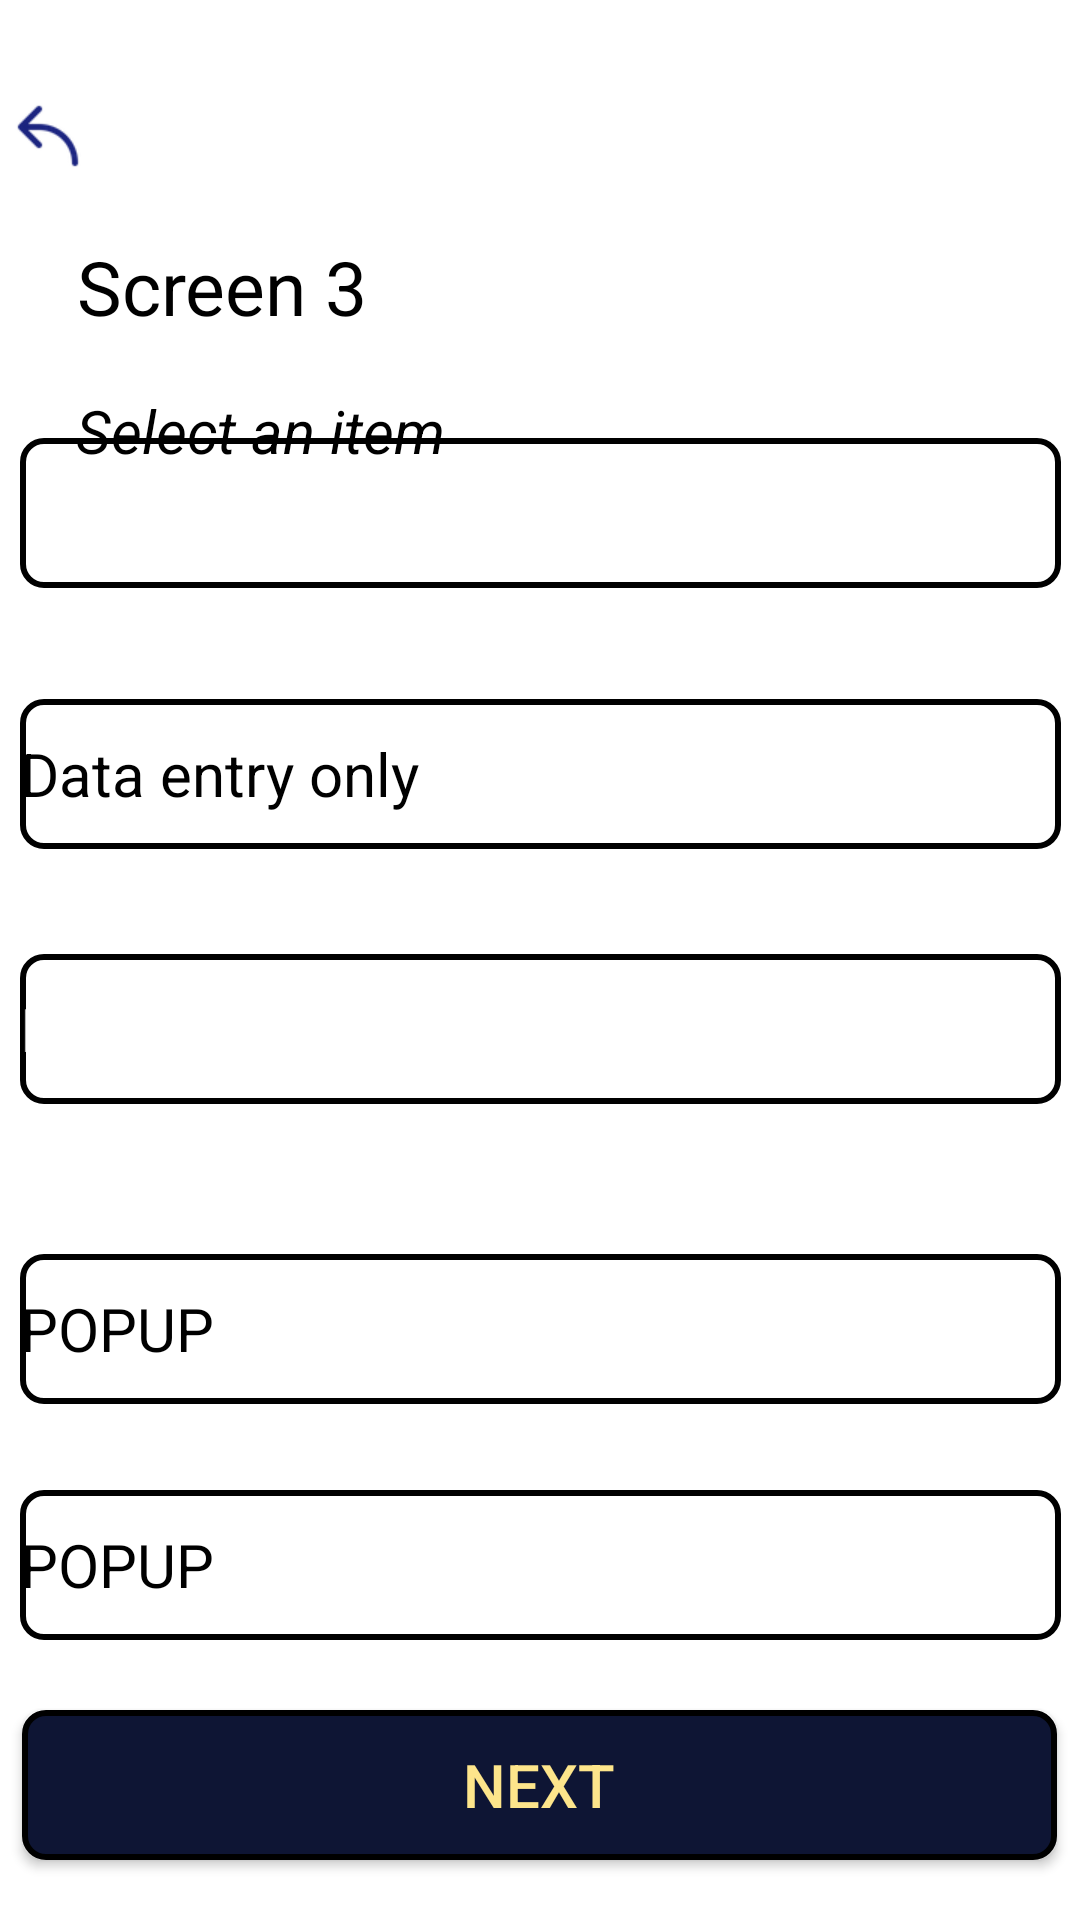

Produce the Android XML layout that renders to this screen, including the resource entries it uses.
<!-- AndroidManifest.xml: application theme Theme.AppCompat.NoActionBar -->
<!-- res/layout/activity_screen3.xml -->
<?xml version="1.0" encoding="utf-8"?>
<androidx.constraintlayout.widget.ConstraintLayout xmlns:android="http://schemas.android.com/apk/res/android"
    xmlns:app="http://schemas.android.com/apk/res-auto"
    xmlns:tools="http://schemas.android.com/tools"
    android:id="@+id/constraint_layout"
    android:layout_width="match_parent"
    android:layout_height="match_parent"
    android:background="#ffffff"
    tools:context=".Screen3">

    <ImageView
        android:id="@+id/backimage"
        android:layout_width="0dp"
        android:layout_height="wrap_content"
        android:layout_marginEnd="328dp"
        android:contentDescription="@string/app_name"
        android:src="@drawable/backarrow"
        app:layout_constraintBottom_toBottomOf="parent"
        app:layout_constraintEnd_toEndOf="parent"
        app:layout_constraintHorizontal_bias="0.091"
        app:layout_constraintStart_toEndOf="@+id/spinner_name"
        app:layout_constraintStart_toStartOf="parent"
        app:layout_constraintTop_toTopOf="parent"
        app:layout_constraintVertical_bias="0.023" />

    <TextView
        android:id="@+id/aboutyou"
        android:layout_width="150dp"
        android:layout_height="35dp"
        android:layout_marginBottom="8dp"
        android:text="@string/screen3"
        android:textColor="@color/black"
        android:textFontWeight="@android:integer/config_longAnimTime"
        android:textSize="25sp"
        android:textStyle="bold"
        app:layout_constraintBottom_toBottomOf="parent"
        app:layout_constraintEnd_toEndOf="parent"
        app:layout_constraintHorizontal_bias="0.122"
        app:layout_constraintStart_toStartOf="parent"
        app:layout_constraintTop_toTopOf="parent"
        app:layout_constraintVertical_bias="0.132"
        tools:targetApi="p" />

    <TextView
        android:id="@+id/spinner_name"
        android:layout_width="159dp"
        android:layout_height="36dp"
        android:layout_marginEnd="33dp"
        android:text="@string/spinnerprompt"
        android:textColor="@color/black"
        android:textSize="20sp"
        android:textStyle="italic"
        app:layout_constraintBottom_toBottomOf="parent"
        app:layout_constraintEnd_toEndOf="parent"
        app:layout_constraintHorizontal_bias="0.15"
        app:layout_constraintStart_toStartOf="parent"
        app:layout_constraintTop_toTopOf="parent"
        app:layout_constraintVertical_bias="0.215" />

    <Spinner
        android:id="@+id/spinner"
        android:layout_width="347dp"
        android:layout_height="50dp"
        android:layout_marginBottom="257dp"
        android:background="@drawable/mobile_no_shape"
        android:gravity="center"
        android:spinnerMode="dropdown"
        app:layout_constraintBottom_toBottomOf="parent"
        app:layout_constraintEnd_toEndOf="parent"
        app:layout_constraintHorizontal_bias="0.515"
        app:layout_constraintStart_toStartOf="parent"
        app:layout_constraintTop_toTopOf="parent"
        app:layout_constraintVertical_bias="0.438" />

    <EditText
        android:id="@+id/dataentry"
        android:layout_width="347dp"
        android:layout_height="50dp"
        android:autofillHints=""
        android:background="@drawable/mobile_no_shape"
        android:hint="@string/Dataentry"
        android:inputType="number"
        android:textAlignment="gravity"
        android:textColor="@color/black"
        android:textColorHint="@color/black"
        android:textSize="20sp"
        app:layout_constraintBottom_toBottomOf="parent"
        app:layout_constraintEnd_toEndOf="parent"
        app:layout_constraintHorizontal_bias="0.515"
        app:layout_constraintStart_toStartOf="parent"
        app:layout_constraintTop_toBottomOf="@+id/spinner"
        app:layout_constraintVertical_bias="0.094" />

    <EditText
        android:id="@+id/date_field"
        android:layout_width="347dp"
        android:layout_height="50dp"
        android:hint="@string/dateselection"
        android:textColor="@color/black"
        android:textSize="20sp"
        android:focusableInTouchMode="false"
        android:background="@drawable/mobile_no_shape"
        app:layout_constraintBottom_toTopOf="@+id/popup"
        app:layout_constraintEnd_toEndOf="parent"
        app:layout_constraintStart_toStartOf="@+id/backimage"
        app:layout_constraintTop_toTopOf="parent"
        app:layout_constraintVertical_bias="0.864"
        android:importantForAutofill="no"
        android:inputType="date" />

    <EditText
        android:id="@+id/popup"
        android:layout_width="347dp"
        android:layout_height="50dp"
        android:layout_marginBottom="34dp"
        android:autofillHints=""
        android:background="@drawable/mobile_no_shape"
        android:focusableInTouchMode="false"
        android:hint="@string/popup"
        android:inputType="none"
        android:textColor="@color/black"
        android:textColorHint="@color/black"
        android:textFontWeight="@android:integer/config_mediumAnimTime"
        android:textSize="20sp"
        app:layout_constraintBottom_toBottomOf="parent"
        app:layout_constraintEnd_toEndOf="parent"
        app:layout_constraintHorizontal_bias="0.515"
        app:layout_constraintStart_toStartOf="parent"
        app:layout_constraintTop_toTopOf="parent"
        app:layout_constraintVertical_bias="0.752"
        tools:targetApi="p" />

    <EditText
        android:id="@+id/popup2"
        android:layout_width="347dp"
        android:layout_height="50dp"
        android:layout_marginBottom="34dp"
        android:autofillHints=""
        android:background="@drawable/mobile_no_shape"
        android:focusableInTouchMode="false"
        android:hint="@string/popup"
        android:inputType="none"
        android:textColor="@color/black"
        android:textColorHint="@color/black"
        android:textFontWeight="@android:integer/config_mediumAnimTime"
        android:textSize="20sp"
        app:layout_constraintBottom_toBottomOf="parent"
        app:layout_constraintEnd_toEndOf="parent"
        app:layout_constraintStart_toStartOf="parent"
        app:layout_constraintTop_toTopOf="parent"
        app:layout_constraintVertical_bias="0.893"
        tools:targetApi="p" />

    <Button
        android:id="@+id/next_button2"
        android:layout_width="345dp"
        android:layout_height="50dp"
        android:layout_marginBottom="15dp"
        android:background="@drawable/newuser_button_shape"
        android:text="@string/next"
        android:textColor="@color/yellow"
        android:textSize="20sp"
        app:layout_constraintBottom_toBottomOf="parent"
        app:layout_constraintEnd_toEndOf="parent"
        app:layout_constraintHorizontal_bias="0.484"
        app:layout_constraintStart_toStartOf="parent"
        app:layout_constraintTop_toBottomOf="@+id/date_field"
        app:layout_constraintVertical_bias="0.976" />

</androidx.constraintlayout.widget.ConstraintLayout>
<!-- resources referenced by this layout -->
<resources>
  <color name="black">#FF000000</color>
  <color name="yellow">#FDE58B</color>
  <!-- drawable backarrow: png bitmap (drawable-v24, 1466 bytes) -->
  <!-- drawable mobile_no_shape (drawable) -->
  <?xml version="1.0" encoding="utf-8"?>
  <shape xmlns:android="http://schemas.android.com/apk/res/android"
      android:shape="rectangle"
      >
      <corners android:radius="7dp"/>
      <stroke android:color="@color/black" android:width="2dp"/>
  
  </shape>
  <!-- drawable newuser_button_shape (drawable) -->
  <?xml version="1.0" encoding="utf-8"?>
  <shape xmlns:android="http://schemas.android.com/apk/res/android"
      android:shape="rectangle"
      >
      <stroke android:width="2dp" android:color="@color/black"/>
      <solid android:color="@color/blue"/>
      <corners android:radius="7dp"/>
  
  </shape>
  <string name="Dataentry">Data entry only</string>
  <string name="app_name">Antpod_app</string>
  <string name="dateselection">Date Selection</string>
  <string name="next">NEXT</string>
  <string name="popup">POPUP</string>
  <string name="screen3">Screen 3</string>
  <string name="spinnerprompt">Select an item</string>
  <color name="blue">#0E1534</color>
</resources>
